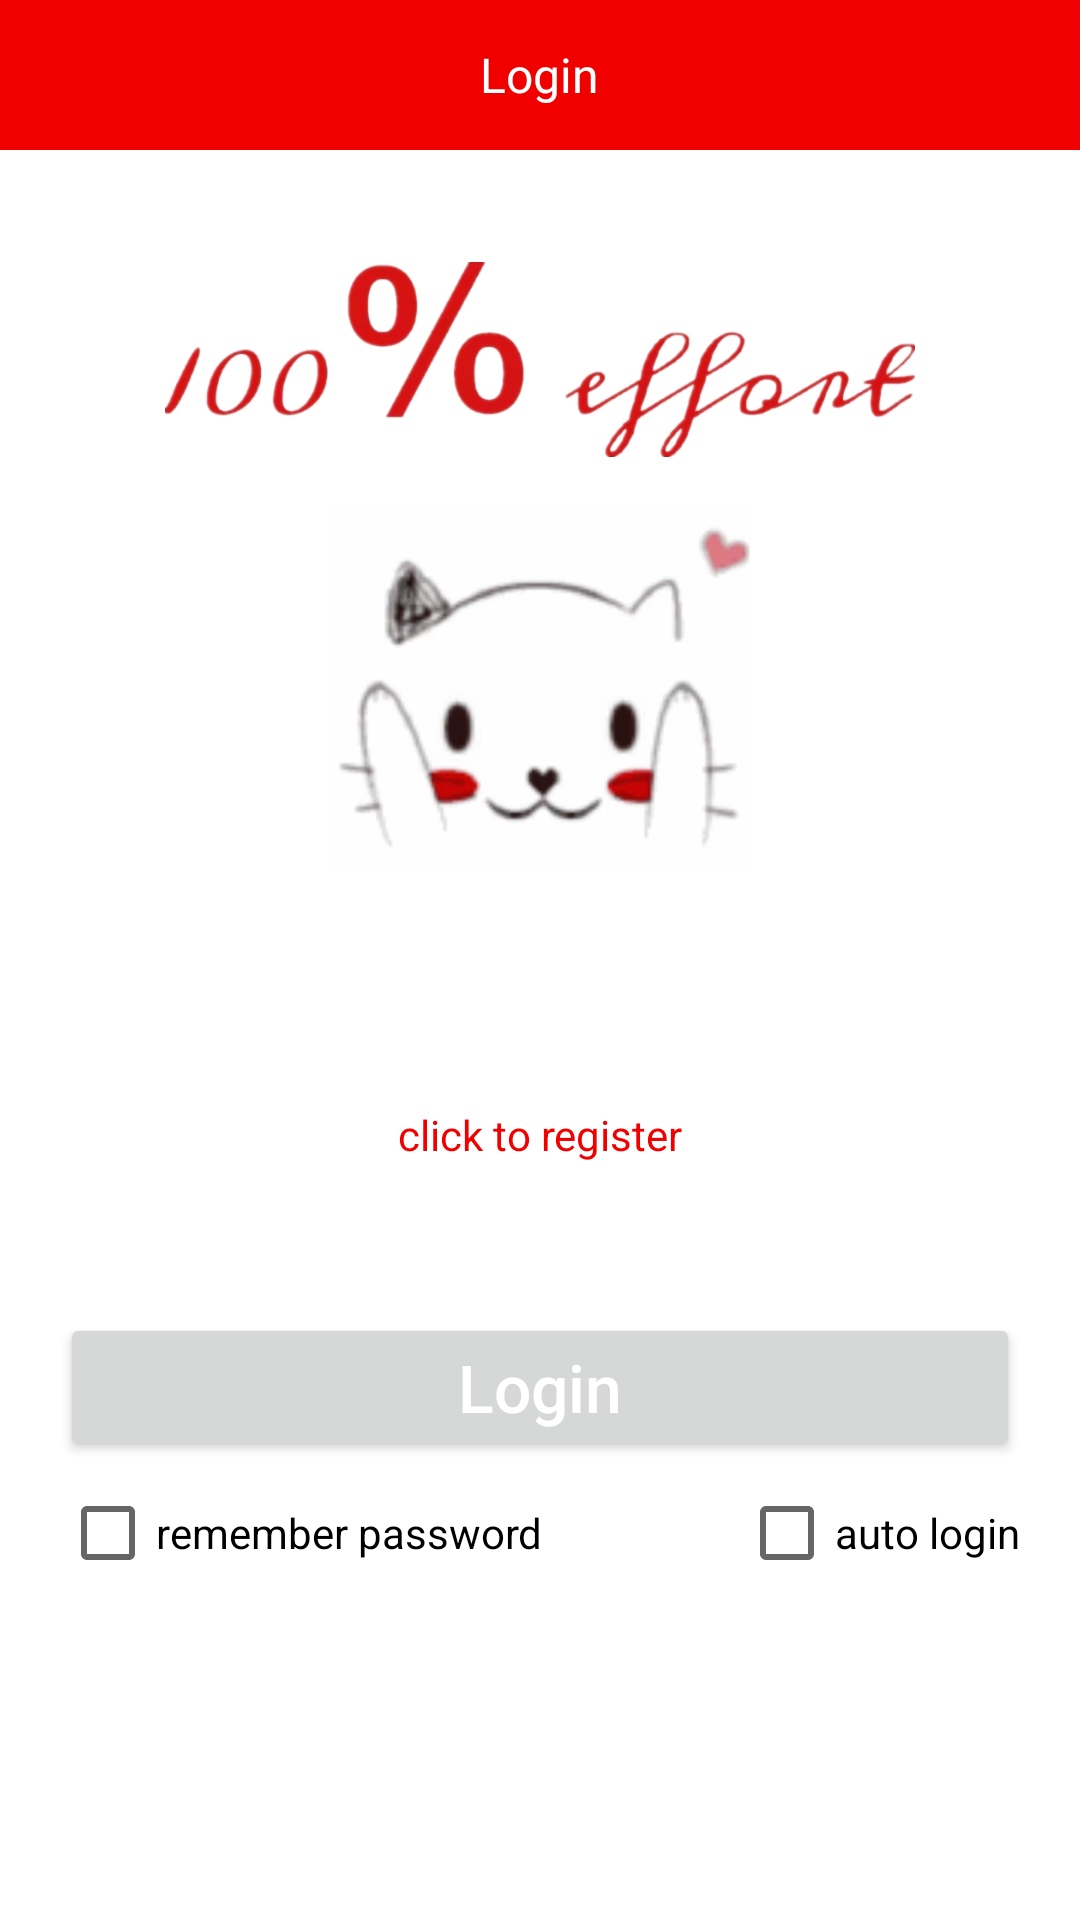

Write the Android layout XML for this screen, with the resource values it uses.
<!-- AndroidManifest.xml: application theme Theme.ToDO -->
<!-- res/layout/activity_login.xml -->
<?xml version="1.0" encoding="utf-8"?>
<RelativeLayout
    xmlns:android="http://schemas.android.com/apk/res/android"
    android:orientation="vertical"
    android:layout_width="match_parent"
    android:layout_height="match_parent">

    <LinearLayout
        android:layout_width="match_parent"
        android:layout_height="match_parent"
        android:orientation="vertical">
        <LinearLayout
            android:layout_width="match_parent"
            android:layout_height="50dp"
            android:gravity="center"
            android:background="@color/purple_500">
            <TextView
                android:layout_width="wrap_content"
                android:layout_height="wrap_content"
                android:textColor="@color/white"
                android:textSize="16dp"
                android:text="Login"/>
        </LinearLayout>
        
        <LinearLayout
            android:layout_width="match_parent"
            android:layout_height="wrap_content"
            android:orientation="vertical"
            android:padding="20dp">
            <FrameLayout
                android:layout_width="match_parent"
                android:layout_height="100dp">
                <ImageView
                    android:background="@drawable/todo_pic"
                    android:layout_width="250dp"
                    android:layout_height="65dp"
                    android:layout_gravity="center"
                    />
            </FrameLayout>
            
            <FrameLayout
                android:layout_width="match_parent"
                android:layout_height="wrap_content" >
                <ImageView
                    android:id="@+id/login_bg"
                    android:layout_width="140dp"
                    android:layout_height="120dp"
                    android:layout_gravity="center"
                    android:background="@drawable/login_a" />
            </FrameLayout>

            <LinearLayout
                android:layout_width="match_parent"
                android:layout_height="match_parent"
                android:background="@drawable/listviewbg"
                android:orientation="vertical">

                <LinearLayout
                    android:layout_width="match_parent"
                    android:layout_height="wrap_content"
                    android:orientation="horizontal"
                    android:padding="10dp"
                    >
                    
                    <TextView
                        android:layout_width="70dp"
                        android:layout_height="wrap_content"
                        android:gravity="center"
                        android:text="Name:"
                        android:textColor="@color/white"
                        android:textSize="14dp" />

                    <EditText
                        android:id="@+id/login_name"
                        android:layout_width="0dp"
                        android:layout_height="wrap_content"
                        android:layout_weight="2"
                        android:background="@null"
                        android:hint="please input your name"
                        android:singleLine="true"
                        android:textColor="@color/white"
                        android:textColorHint="@color/white"
                        android:textSize="14dp" />
                </LinearLayout>
                <View
                    android:background="#FFFFFF"
                    android:layout_width="match_parent"
                    android:layout_height="0.8dp"/>
                <LinearLayout
                    android:padding="10dp"
                    android:layout_width="match_parent"
                    android:layout_height="wrap_content"
                    android:background="@drawable/bg_border_bottom"
                    android:orientation="horizontal">

                    <TextView
                        android:layout_width="70dp"
                        android:layout_height="wrap_content"
                        android:gravity="start"
                        android:text="Password:"
                        android:textColor="@color/white"
                        android:textSize="14dp" />

                    <EditText
                        android:id="@+id/login_password"
                        android:layout_width="0dp"
                        android:layout_height="wrap_content"
                        android:layout_weight="1"
                        android:background="@null"
                        android:hint="please input your password"
                        android:inputType="textPassword"
                        android:singleLine="true"
                        android:textColor="@color/white"
                        android:textColorHint="@color/white"
                        android:textSize="14dp" />
                </LinearLayout>
            </LinearLayout>
            <FrameLayout
                android:background="@drawable/listviewbg"
                android:layout_width="match_parent"
                android:layout_height="wrap_content">
            </FrameLayout>
            <TextView
                android:id="@+id/register"
                android:gravity="center"
                android:textColor="@color/colorPrimary"
                android:text="click to register"
                android:layout_width="match_parent"
                android:layout_height="wrap_content"/>
            <Button
                android:id="@+id/login_button"
                android:layout_width="match_parent"
                android:layout_height="wrap_content"
                android:layout_gravity="center"
                android:layout_marginTop="50dp"
                android:text="Login"
                android:textAllCaps="false"
                android:textColor="@color/white"
                android:textSize="22dp" />

            <RelativeLayout
                android:layout_width="match_parent"
                android:layout_height="wrap_content">

                <CheckBox
                    android:id="@+id/cb_password"
                    android:layout_width="wrap_content"
                    android:layout_height="wrap_content"
                    android:layout_alignParentLeft="true"
                    android:text="remember password" />

                <CheckBox
                    android:id="@+id/cb_login"
                    android:layout_width="wrap_content"
                    android:layout_height="wrap_content"
                    android:layout_alignParentRight="true"
                    android:text="auto login" />
            </RelativeLayout>

        </LinearLayout>

    </LinearLayout>


</RelativeLayout>
<!-- resources referenced by this layout -->
<resources>
  <color name="colorPrimary">#F10000</color>
  <color name="purple_500">#F10000</color>
  <color name="white">#FFFFFFFF</color>
  <!-- drawable login_a: jpg bitmap (drawable, 108745 bytes) -->
  <!-- drawable todo_pic: png bitmap (drawable, 176742 bytes) -->
  <style name="Theme.ToDO" parent="Theme.MaterialComponents.DayNight.NoActionBar">
          
          <item name="colorPrimary">@color/purple_500</item>
          <item name="colorPrimaryVariant">@color/purple_700</item>
          <item name="colorOnPrimary">@color/white</item>
          
          <item name="colorSecondary">@color/teal_200</item>
          <item name="colorSecondaryVariant">@color/teal_700</item>
          <item name="colorOnSecondary">@color/black</item>
          
          <item name="android:statusBarColor">?attr/colorPrimaryVariant</item>
          
      </style>
  <color name="purple_700">#F10000</color>
  <color name="teal_200">#F10000</color>
  <color name="teal_700">#FF018786</color>
  <color name="black">#FF000000</color>
</resources>
